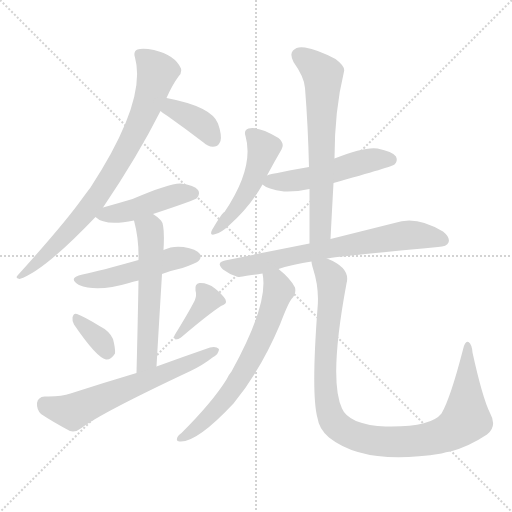
t = 0.00 s
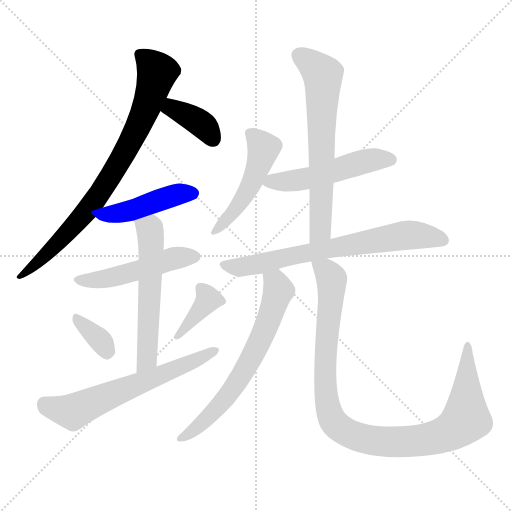
t = 2.01 s
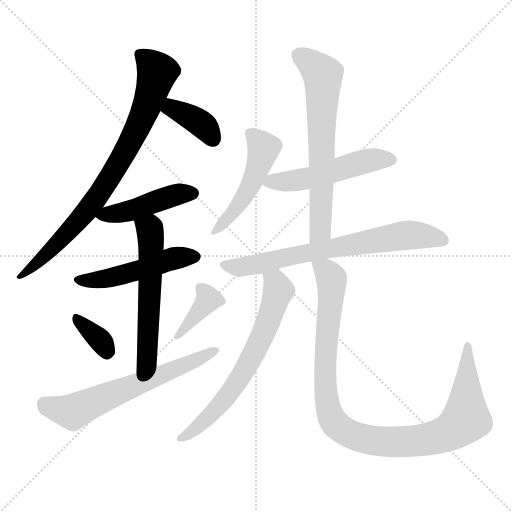
t = 4.03 s
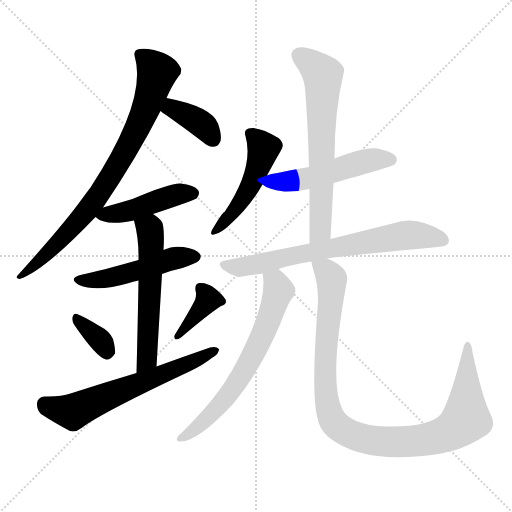
t = 6.04 s
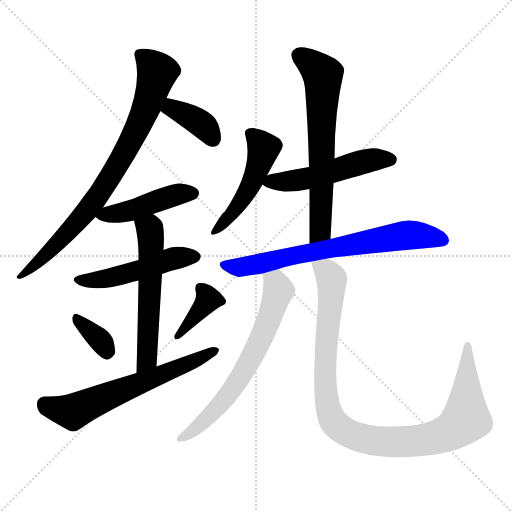
t = 8.06 s
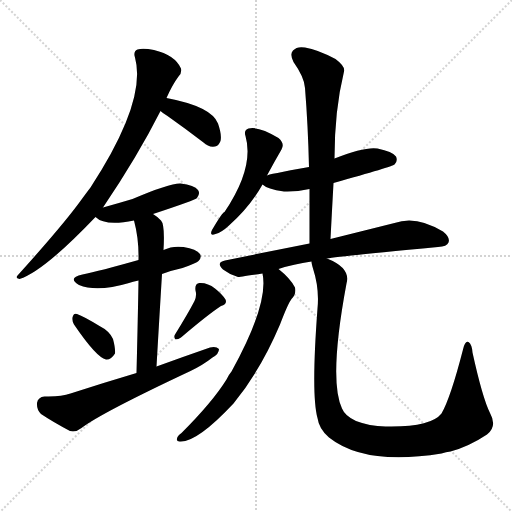
t = 10.07 s

The animated SVG that drew these frames (rendered in a browser with its animation timeline set to each time). Animation: 14 CSS @keyframes rules; one cycle of 10.07 s.

<svg version="1.1" viewBox="0 0 1024 1024" xmlns="http://www.w3.org/2000/svg">
  <g stroke="lightgray" stroke-dasharray="1,1" stroke-width="1" transform="scale(4, 4)">
    <line x1="0" y1="0" x2="256" y2="256"></line>
    <line x1="256" y1="0" x2="0" y2="256"></line>
    <line x1="128" y1="0" x2="128" y2="256"></line>
    <line x1="0" y1="128" x2="256" y2="128"></line>
  </g>
<g transform="scale(1, -1) translate(0, -900)">
   <style type="text/css">
    @keyframes keyframes0 {
      from {
       stroke: blue;
       stroke-dashoffset: 805;
       stroke-width: 128;
       }
       72% {
       animation-timing-function: step-end;
       stroke: blue;
       stroke-dashoffset: 0;
       stroke-width: 128;
       }
       to {
       stroke: black;
       stroke-width: 1024;
       }
       }
       #make-me-a-hanzi-animation-0 {
         animation: keyframes0 0.905111s both;
         animation-delay: 0.000000s;
         animation-timing-function: linear;
       }
    @keyframes keyframes1 {
      from {
       stroke: blue;
       stroke-dashoffset: 375;
       stroke-width: 128;
       }
       55% {
       animation-timing-function: step-end;
       stroke: blue;
       stroke-dashoffset: 0;
       stroke-width: 128;
       }
       to {
       stroke: black;
       stroke-width: 1024;
       }
       }
       #make-me-a-hanzi-animation-1 {
         animation: keyframes1 0.555176s both;
         animation-delay: 0.905111s;
         animation-timing-function: linear;
       }
    @keyframes keyframes2 {
      from {
       stroke: blue;
       stroke-dashoffset: 450;
       stroke-width: 128;
       }
       59% {
       animation-timing-function: step-end;
       stroke: blue;
       stroke-dashoffset: 0;
       stroke-width: 128;
       }
       to {
       stroke: black;
       stroke-width: 1024;
       }
       }
       #make-me-a-hanzi-animation-2 {
         animation: keyframes2 0.616211s both;
         animation-delay: 1.460286s;
         animation-timing-function: linear;
       }
    @keyframes keyframes3 {
      from {
       stroke: blue;
       stroke-dashoffset: 492;
       stroke-width: 128;
       }
       62% {
       animation-timing-function: step-end;
       stroke: blue;
       stroke-dashoffset: 0;
       stroke-width: 128;
       }
       to {
       stroke: black;
       stroke-width: 1024;
       }
       }
       #make-me-a-hanzi-animation-3 {
         animation: keyframes3 0.650391s both;
         animation-delay: 2.076497s;
         animation-timing-function: linear;
       }
    @keyframes keyframes4 {
      from {
       stroke: blue;
       stroke-dashoffset: 565;
       stroke-width: 128;
       }
       65% {
       animation-timing-function: step-end;
       stroke: blue;
       stroke-dashoffset: 0;
       stroke-width: 128;
       }
       to {
       stroke: black;
       stroke-width: 1024;
       }
       }
       #make-me-a-hanzi-animation-4 {
         animation: keyframes4 0.709798s both;
         animation-delay: 2.726888s;
         animation-timing-function: linear;
       }
    @keyframes keyframes5 {
      from {
       stroke: blue;
       stroke-dashoffset: 347;
       stroke-width: 128;
       }
       53% {
       animation-timing-function: step-end;
       stroke: blue;
       stroke-dashoffset: 0;
       stroke-width: 128;
       }
       to {
       stroke: black;
       stroke-width: 1024;
       }
       }
       #make-me-a-hanzi-animation-5 {
         animation: keyframes5 0.532389s both;
         animation-delay: 3.436686s;
         animation-timing-function: linear;
       }
    @keyframes keyframes6 {
      from {
       stroke: blue;
       stroke-dashoffset: 380;
       stroke-width: 128;
       }
       55% {
       animation-timing-function: step-end;
       stroke: blue;
       stroke-dashoffset: 0;
       stroke-width: 128;
       }
       to {
       stroke: black;
       stroke-width: 1024;
       }
       }
       #make-me-a-hanzi-animation-6 {
         animation: keyframes6 0.559245s both;
         animation-delay: 3.969076s;
         animation-timing-function: linear;
       }
    @keyframes keyframes7 {
      from {
       stroke: blue;
       stroke-dashoffset: 626;
       stroke-width: 128;
       }
       67% {
       animation-timing-function: step-end;
       stroke: blue;
       stroke-dashoffset: 0;
       stroke-width: 128;
       }
       to {
       stroke: black;
       stroke-width: 1024;
       }
       }
       #make-me-a-hanzi-animation-7 {
         animation: keyframes7 0.759440s both;
         animation-delay: 4.528320s;
         animation-timing-function: linear;
       }
    @keyframes keyframes8 {
      from {
       stroke: blue;
       stroke-dashoffset: 486;
       stroke-width: 128;
       }
       61% {
       animation-timing-function: step-end;
       stroke: blue;
       stroke-dashoffset: 0;
       stroke-width: 128;
       }
       to {
       stroke: black;
       stroke-width: 1024;
       }
       }
       #make-me-a-hanzi-animation-8 {
         animation: keyframes8 0.645508s both;
         animation-delay: 5.287760s;
         animation-timing-function: linear;
       }
    @keyframes keyframes9 {
      from {
       stroke: blue;
       stroke-dashoffset: 513;
       stroke-width: 128;
       }
       63% {
       animation-timing-function: step-end;
       stroke: blue;
       stroke-dashoffset: 0;
       stroke-width: 128;
       }
       to {
       stroke: black;
       stroke-width: 1024;
       }
       }
       #make-me-a-hanzi-animation-9 {
         animation: keyframes9 0.667480s both;
         animation-delay: 5.933268s;
         animation-timing-function: linear;
       }
    @keyframes keyframes10 {
      from {
       stroke: blue;
       stroke-dashoffset: 650;
       stroke-width: 128;
       }
       68% {
       animation-timing-function: step-end;
       stroke: blue;
       stroke-dashoffset: 0;
       stroke-width: 128;
       }
       to {
       stroke: black;
       stroke-width: 1024;
       }
       }
       #make-me-a-hanzi-animation-10 {
         animation: keyframes10 0.778971s both;
         animation-delay: 6.600749s;
         animation-timing-function: linear;
       }
    @keyframes keyframes11 {
      from {
       stroke: blue;
       stroke-dashoffset: 702;
       stroke-width: 128;
       }
       70% {
       animation-timing-function: step-end;
       stroke: blue;
       stroke-dashoffset: 0;
       stroke-width: 128;
       }
       to {
       stroke: black;
       stroke-width: 1024;
       }
       }
       #make-me-a-hanzi-animation-11 {
         animation: keyframes11 0.821289s both;
         animation-delay: 7.379720s;
         animation-timing-function: linear;
       }
    @keyframes keyframes12 {
      from {
       stroke: blue;
       stroke-dashoffset: 658;
       stroke-width: 128;
       }
       68% {
       animation-timing-function: step-end;
       stroke: blue;
       stroke-dashoffset: 0;
       stroke-width: 128;
       }
       to {
       stroke: black;
       stroke-width: 1024;
       }
       }
       #make-me-a-hanzi-animation-12 {
         animation: keyframes12 0.785482s both;
         animation-delay: 8.201009s;
         animation-timing-function: linear;
       }
    @keyframes keyframes13 {
      from {
       stroke: blue;
       stroke-dashoffset: 1022;
       stroke-width: 128;
       }
       77% {
       animation-timing-function: step-end;
       stroke: blue;
       stroke-dashoffset: 0;
       stroke-width: 128;
       }
       to {
       stroke: black;
       stroke-width: 1024;
       }
       }
       #make-me-a-hanzi-animation-13 {
         animation: keyframes13 1.081706s both;
         animation-delay: 8.986491s;
         animation-timing-function: linear;
       }
</style>
<path d="M 206.0 485.0 Q 275.0 587.0 321.0 678.0 L 333.0 704.0 Q 345.0 731.0 357.0 747.0 Q 364.0 753.0 362.0 763.0 Q 350.0 790.0 308.0 800.0 Q 286.0 804.0 275.0 801.0 Q 266.0 797.0 270.0 785.0 Q 294.0 698.0 181.0 525.0 Q 174.0 516.0 166.0 505.0 Q 129.0 453.0 36.0 350.0 Q 29.0 344.0 39.0 342.0 Q 87.0 357.0 191.0 466.0 L 206.0 485.0 Z" fill="lightgray"></path> 
<path d="M 321.0 678.0 Q 325.0 674.0 335.0 668.0 Q 369.0 644.0 407.0 615.0 Q 417.0 605.0 430.0 607.0 Q 437.0 608.0 441.0 618.0 Q 444.0 630.0 436.0 653.0 Q 423.0 687.0 333.0 704.0 C 304.0 710.0 298.0 697.0 321.0 678.0 Z" fill="lightgray"></path> 
<path d="M 306.0 472.0 Q 391.0 500.0 394.0 504.0 Q 401.0 513.0 396.0 520.0 Q 389.0 530.0 361.0 533.0 Q 340.0 534.0 265.0 502.0 Q 235.0 493.0 206.0 485.0 C 177.0 477.0 177.0 477.0 191.0 466.0 Q 210.0 447.0 268.0 459.0 L 306.0 472.0 Z" fill="lightgray"></path> 
<path d="M 324.0 352.0 Q 342.0 359.0 365.0 364.0 Q 393.0 374.0 397.0 378.0 Q 404.0 385.0 400.0 392.0 Q 393.0 402.0 367.0 406.0 Q 345.0 409.0 327.0 400.0 L 277.0 380.0 Q 199.0 358.0 165.0 351.0 Q 134.0 344.0 158.0 330.0 Q 194.0 315.0 258.0 334.0 Q 265.0 337.0 277.0 339.0 L 324.0 352.0 Z" fill="lightgray"></path> 
<path d="M 313.0 167.0 Q 319.0 270.0 324.0 352.0 L 327.0 400.0 Q 330.0 451.0 322.0 459.0 Q 313.0 468.0 306.0 472.0 C 282.0 490.0 261.0 488.0 268.0 459.0 Q 278.0 422.0 277.0 380.0 L 277.0 339.0 Q 276.0 276.0 273.0 154.0 C 272.0 124.0 311.0 137.0 313.0 167.0 Z" fill="lightgray"></path> 
<path d="M 148.0 251.0 Q 193.0 185.0 212.0 181.0 Q 222.0 180.0 230.0 193.0 Q 231.0 203.0 226.0 222.0 Q 219.0 238.0 199.0 248.0 Q 168.0 267.0 154.0 272.0 Q 147.0 275.0 145.0 265.0 Q 144.0 258.0 148.0 251.0 Z" fill="lightgray"></path> 
<path d="M 389.0 298.0 Q 376.0 273.0 350.0 231.0 Q 347.0 227.0 351.0 221.0 Q 357.0 221.0 362.0 225.0 Q 416.0 271.0 442.0 288.0 Q 455.0 292.0 451.0 301.0 Q 445.0 311.0 430.0 323.0 Q 415.0 335.0 399.0 334.0 Q 389.0 333.0 391.0 319.0 Q 394.0 309.0 389.0 298.0 Z" fill="lightgray"></path> 
<path d="M 273.0 154.0 Q 209.0 135.0 141.0 113.0 Q 122.0 106.0 89.0 107.0 Q 76.0 106.0 74.0 94.0 Q 73.0 81.0 82.0 72.0 Q 106.0 56.0 140.0 38.0 Q 152.0 35.0 163.0 44.0 Q 202.0 74.0 381.0 158.0 Q 406.0 170.0 425.0 185.0 Q 438.0 192.0 438.0 202.0 Q 432.0 208.0 420.0 205.0 Q 368.0 187.0 313.0 167.0 L 273.0 154.0 Z" fill="lightgray"></path> 
<path d="M 534.0 549.0 Q 549.0 577.0 563.0 601.0 Q 570.0 613.0 557.0 624.0 Q 518.0 648.0 497.0 643.0 Q 487.0 640.0 491.0 628.0 Q 509.0 565.0 449.0 476.0 Q 445.0 476.0 424.0 440.0 Q 418.0 427.0 431.0 432.0 Q 443.0 435.0 458.0 449.0 Q 500.0 486.0 525.0 531.0 L 534.0 549.0 Z" fill="lightgray"></path> 
<path d="M 667.0 534.0 Q 785.0 567.0 789.0 571.0 Q 796.0 578.0 792.0 587.0 Q 785.0 597.0 755.0 603.0 Q 730.0 607.0 669.0 583.0 L 618.0 566.0 Q 534.0 551.0 534.0 549.0 C 509.0 541.0 509.0 541.0 525.0 531.0 Q 534.0 522.0 568.0 517.0 Q 592.0 516.0 619.0 522.0 L 667.0 534.0 Z" fill="lightgray"></path> 
<path d="M 661.0 422.0 Q 664.0 480.0 667.0 534.0 L 669.0 583.0 Q 669.0 679.0 688.0 757.0 Q 691.0 767.0 671.0 782.0 Q 635.0 801.0 610.0 805.0 Q 594.0 808.0 586.0 799.0 Q 579.0 792.0 587.0 776.0 Q 609.0 745.0 610.0 724.0 Q 616.0 649.0 618.0 566.0 L 619.0 522.0 Q 619.0 470.0 619.0 413.0 C 619.0 383.0 659.0 392.0 661.0 422.0 Z" fill="lightgray"></path> 
<path d="M 654.0 383.0 Q 676.0 387.0 876.0 406.0 Q 894.0 407.0 897.0 415.0 Q 901.0 425.0 886.0 437.0 Q 832.0 470.0 789.0 454.0 Q 737.0 441.0 661.0 422.0 L 619.0 413.0 Q 538.0 397.0 450.0 379.0 Q 431.0 375.0 446.0 361.0 Q 459.0 351.0 476.0 346.0 Q 477.0 346.0 525.0 353.0 L 557.0 362.0 Q 587.0 372.0 623.0 377.0 L 654.0 383.0 Z" fill="lightgray"></path> 
<path d="M 525.0 353.0 Q 538.0 293.0 463.0 157.0 Q 457.0 150.0 453.0 141.0 Q 425.0 96.0 363.0 34.0 Q 357.0 30.0 355.0 26.0 Q 351.0 17.0 359.0 17.0 Q 393.0 14.0 467.0 93.0 Q 521.0 159.0 560.0 251.0 Q 576.0 293.0 583.0 302.0 Q 593.0 312.0 590.0 325.0 Q 581.0 343.0 557.0 362.0 C 534.0 381.0 521.0 383.0 525.0 353.0 Z" fill="lightgray"></path> 
<path d="M 623.0 377.0 Q 623.0 373.0 626.0 363.0 Q 639.0 323.0 635.0 283.0 Q 622.0 111.0 635.0 64.0 Q 638.0 42.0 658.0 25.0 Q 730.0 -32.0 883.0 -7.0 Q 892.0 -4.0 901.0 -3.0 Q 938.0 7.0 974.0 31.0 Q 995.0 47.0 980.0 74.0 Q 965.0 104.0 945.0 195.0 Q 944.0 211.0 937.0 216.0 Q 930.0 219.0 926.0 201.0 Q 901.0 104.0 883.0 73.0 Q 861.0 45.0 771.0 47.0 Q 738.0 48.0 712.0 58.0 Q 690.0 68.0 684.0 83.0 Q 657.0 140.0 693.0 333.0 Q 702.0 364.0 654.0 383.0 C 627.0 397.0 617.0 402.0 623.0 377.0 Z" fill="lightgray"></path> 
      <clipPath id="make-me-a-hanzi-clip-0">
      <path d="M 206.0 485.0 Q 275.0 587.0 321.0 678.0 L 333.0 704.0 Q 345.0 731.0 357.0 747.0 Q 364.0 753.0 362.0 763.0 Q 350.0 790.0 308.0 800.0 Q 286.0 804.0 275.0 801.0 Q 266.0 797.0 270.0 785.0 Q 294.0 698.0 181.0 525.0 Q 174.0 516.0 166.0 505.0 Q 129.0 453.0 36.0 350.0 Q 29.0 344.0 39.0 342.0 Q 87.0 357.0 191.0 466.0 L 206.0 485.0 Z" fill="lightgray"></path>
      </clipPath>
      <path clip-path="url(#make-me-a-hanzi-clip-0)" d="M 280.0 791.0 L 307.0 767.0 L 314.0 753.0 L 293.0 685.0 L 264.0 621.0 L 211.0 530.0 L 155.0 455.0 L 41.0 347.0 " fill="none" id="make-me-a-hanzi-animation-0" stroke-dasharray="677 1354" stroke-linecap="round"></path>

      <clipPath id="make-me-a-hanzi-clip-1">
      <path d="M 321.0 678.0 Q 325.0 674.0 335.0 668.0 Q 369.0 644.0 407.0 615.0 Q 417.0 605.0 430.0 607.0 Q 437.0 608.0 441.0 618.0 Q 444.0 630.0 436.0 653.0 Q 423.0 687.0 333.0 704.0 C 304.0 710.0 298.0 697.0 321.0 678.0 Z" fill="lightgray"></path>
      </clipPath>
      <path clip-path="url(#make-me-a-hanzi-clip-1)" d="M 329.0 682.0 L 344.0 684.0 L 397.0 657.0 L 425.0 623.0 " fill="none" id="make-me-a-hanzi-animation-1" stroke-dasharray="247 494" stroke-linecap="round"></path>

      <clipPath id="make-me-a-hanzi-clip-2">
      <path d="M 306.0 472.0 Q 391.0 500.0 394.0 504.0 Q 401.0 513.0 396.0 520.0 Q 389.0 530.0 361.0 533.0 Q 340.0 534.0 265.0 502.0 Q 235.0 493.0 206.0 485.0 C 177.0 477.0 177.0 477.0 191.0 466.0 Q 210.0 447.0 268.0 459.0 L 306.0 472.0 Z" fill="lightgray"></path>
      </clipPath>
      <path clip-path="url(#make-me-a-hanzi-clip-2)" d="M 199.0 468.0 L 254.0 476.0 L 366.0 514.0 L 386.0 513.0 " fill="none" id="make-me-a-hanzi-animation-2" stroke-dasharray="322 644" stroke-linecap="round"></path>

      <clipPath id="make-me-a-hanzi-clip-3">
      <path d="M 324.0 352.0 Q 342.0 359.0 365.0 364.0 Q 393.0 374.0 397.0 378.0 Q 404.0 385.0 400.0 392.0 Q 393.0 402.0 367.0 406.0 Q 345.0 409.0 327.0 400.0 L 277.0 380.0 Q 199.0 358.0 165.0 351.0 Q 134.0 344.0 158.0 330.0 Q 194.0 315.0 258.0 334.0 Q 265.0 337.0 277.0 339.0 L 324.0 352.0 Z" fill="lightgray"></path>
      </clipPath>
      <path clip-path="url(#make-me-a-hanzi-clip-3)" d="M 159.0 341.0 L 200.0 340.0 L 349.0 384.0 L 389.0 387.0 " fill="none" id="make-me-a-hanzi-animation-3" stroke-dasharray="364 728" stroke-linecap="round"></path>

      <clipPath id="make-me-a-hanzi-clip-4">
      <path d="M 313.0 167.0 Q 319.0 270.0 324.0 352.0 L 327.0 400.0 Q 330.0 451.0 322.0 459.0 Q 313.0 468.0 306.0 472.0 C 282.0 490.0 261.0 488.0 268.0 459.0 Q 278.0 422.0 277.0 380.0 L 277.0 339.0 Q 276.0 276.0 273.0 154.0 C 272.0 124.0 311.0 137.0 313.0 167.0 Z" fill="lightgray"></path>
      </clipPath>
      <path clip-path="url(#make-me-a-hanzi-clip-4)" d="M 277.0 453.0 L 299.0 440.0 L 303.0 412.0 L 295.0 194.0 L 289.0 173.0 L 277.0 164.0 " fill="none" id="make-me-a-hanzi-animation-4" stroke-dasharray="437 874" stroke-linecap="round"></path>

      <clipPath id="make-me-a-hanzi-clip-5">
      <path d="M 148.0 251.0 Q 193.0 185.0 212.0 181.0 Q 222.0 180.0 230.0 193.0 Q 231.0 203.0 226.0 222.0 Q 219.0 238.0 199.0 248.0 Q 168.0 267.0 154.0 272.0 Q 147.0 275.0 145.0 265.0 Q 144.0 258.0 148.0 251.0 Z" fill="lightgray"></path>
      </clipPath>
      <path clip-path="url(#make-me-a-hanzi-clip-5)" d="M 155.0 262.0 L 200.0 220.0 L 214.0 194.0 " fill="none" id="make-me-a-hanzi-animation-5" stroke-dasharray="219 438" stroke-linecap="round"></path>

      <clipPath id="make-me-a-hanzi-clip-6">
      <path d="M 389.0 298.0 Q 376.0 273.0 350.0 231.0 Q 347.0 227.0 351.0 221.0 Q 357.0 221.0 362.0 225.0 Q 416.0 271.0 442.0 288.0 Q 455.0 292.0 451.0 301.0 Q 445.0 311.0 430.0 323.0 Q 415.0 335.0 399.0 334.0 Q 389.0 333.0 391.0 319.0 Q 394.0 309.0 389.0 298.0 Z" fill="lightgray"></path>
      </clipPath>
      <path clip-path="url(#make-me-a-hanzi-clip-6)" d="M 401.0 324.0 L 416.0 301.0 L 355.0 226.0 " fill="none" id="make-me-a-hanzi-animation-6" stroke-dasharray="252 504" stroke-linecap="round"></path>

      <clipPath id="make-me-a-hanzi-clip-7">
      <path d="M 273.0 154.0 Q 209.0 135.0 141.0 113.0 Q 122.0 106.0 89.0 107.0 Q 76.0 106.0 74.0 94.0 Q 73.0 81.0 82.0 72.0 Q 106.0 56.0 140.0 38.0 Q 152.0 35.0 163.0 44.0 Q 202.0 74.0 381.0 158.0 Q 406.0 170.0 425.0 185.0 Q 438.0 192.0 438.0 202.0 Q 432.0 208.0 420.0 205.0 Q 368.0 187.0 313.0 167.0 L 273.0 154.0 Z" fill="lightgray"></path>
      </clipPath>
      <path clip-path="url(#make-me-a-hanzi-clip-7)" d="M 89.0 92.0 L 146.0 77.0 L 432.0 199.0 " fill="none" id="make-me-a-hanzi-animation-7" stroke-dasharray="498 996" stroke-linecap="round"></path>

      <clipPath id="make-me-a-hanzi-clip-8">
      <path d="M 534.0 549.0 Q 549.0 577.0 563.0 601.0 Q 570.0 613.0 557.0 624.0 Q 518.0 648.0 497.0 643.0 Q 487.0 640.0 491.0 628.0 Q 509.0 565.0 449.0 476.0 Q 445.0 476.0 424.0 440.0 Q 418.0 427.0 431.0 432.0 Q 443.0 435.0 458.0 449.0 Q 500.0 486.0 525.0 531.0 L 534.0 549.0 Z" fill="lightgray"></path>
      </clipPath>
      <path clip-path="url(#make-me-a-hanzi-clip-8)" d="M 499.0 633.0 L 527.0 604.0 L 517.0 567.0 L 483.0 498.0 L 434.0 442.0 " fill="none" id="make-me-a-hanzi-animation-8" stroke-dasharray="358 716" stroke-linecap="round"></path>

      <clipPath id="make-me-a-hanzi-clip-9">
      <path d="M 667.0 534.0 Q 785.0 567.0 789.0 571.0 Q 796.0 578.0 792.0 587.0 Q 785.0 597.0 755.0 603.0 Q 730.0 607.0 669.0 583.0 L 618.0 566.0 Q 534.0 551.0 534.0 549.0 C 509.0 541.0 509.0 541.0 525.0 531.0 Q 534.0 522.0 568.0 517.0 Q 592.0 516.0 619.0 522.0 L 667.0 534.0 Z" fill="lightgray"></path>
      </clipPath>
      <path clip-path="url(#make-me-a-hanzi-clip-9)" d="M 532.0 533.0 L 620.0 544.0 L 732.0 578.0 L 783.0 579.0 " fill="none" id="make-me-a-hanzi-animation-9" stroke-dasharray="385 770" stroke-linecap="round"></path>

      <clipPath id="make-me-a-hanzi-clip-10">
      <path d="M 661.0 422.0 Q 664.0 480.0 667.0 534.0 L 669.0 583.0 Q 669.0 679.0 688.0 757.0 Q 691.0 767.0 671.0 782.0 Q 635.0 801.0 610.0 805.0 Q 594.0 808.0 586.0 799.0 Q 579.0 792.0 587.0 776.0 Q 609.0 745.0 610.0 724.0 Q 616.0 649.0 618.0 566.0 L 619.0 522.0 Q 619.0 470.0 619.0 413.0 C 619.0 383.0 659.0 392.0 661.0 422.0 Z" fill="lightgray"></path>
      </clipPath>
      <path clip-path="url(#make-me-a-hanzi-clip-10)" d="M 599.0 789.0 L 637.0 760.0 L 646.0 743.0 L 641.0 445.0 L 625.0 421.0 " fill="none" id="make-me-a-hanzi-animation-10" stroke-dasharray="522 1044" stroke-linecap="round"></path>

      <clipPath id="make-me-a-hanzi-clip-11">
      <path d="M 654.0 383.0 Q 676.0 387.0 876.0 406.0 Q 894.0 407.0 897.0 415.0 Q 901.0 425.0 886.0 437.0 Q 832.0 470.0 789.0 454.0 Q 737.0 441.0 661.0 422.0 L 619.0 413.0 Q 538.0 397.0 450.0 379.0 Q 431.0 375.0 446.0 361.0 Q 459.0 351.0 476.0 346.0 Q 477.0 346.0 525.0 353.0 L 557.0 362.0 Q 587.0 372.0 623.0 377.0 L 654.0 383.0 Z" fill="lightgray"></path>
      </clipPath>
      <path clip-path="url(#make-me-a-hanzi-clip-11)" d="M 448.0 370.0 L 493.0 368.0 L 820.0 430.0 L 887.0 420.0 " fill="none" id="make-me-a-hanzi-animation-11" stroke-dasharray="574 1148" stroke-linecap="round"></path>

      <clipPath id="make-me-a-hanzi-clip-12">
      <path d="M 525.0 353.0 Q 538.0 293.0 463.0 157.0 Q 457.0 150.0 453.0 141.0 Q 425.0 96.0 363.0 34.0 Q 357.0 30.0 355.0 26.0 Q 351.0 17.0 359.0 17.0 Q 393.0 14.0 467.0 93.0 Q 521.0 159.0 560.0 251.0 Q 576.0 293.0 583.0 302.0 Q 593.0 312.0 590.0 325.0 Q 581.0 343.0 557.0 362.0 C 534.0 381.0 521.0 383.0 525.0 353.0 Z" fill="lightgray"></path>
      </clipPath>
      <path clip-path="url(#make-me-a-hanzi-clip-12)" d="M 532.0 349.0 L 551.0 335.0 L 557.0 319.0 L 529.0 238.0 L 502.0 183.0 L 447.0 97.0 L 386.0 38.0 L 363.0 24.0 " fill="none" id="make-me-a-hanzi-animation-12" stroke-dasharray="530 1060" stroke-linecap="round"></path>

      <clipPath id="make-me-a-hanzi-clip-13">
      <path d="M 623.0 377.0 Q 623.0 373.0 626.0 363.0 Q 639.0 323.0 635.0 283.0 Q 622.0 111.0 635.0 64.0 Q 638.0 42.0 658.0 25.0 Q 730.0 -32.0 883.0 -7.0 Q 892.0 -4.0 901.0 -3.0 Q 938.0 7.0 974.0 31.0 Q 995.0 47.0 980.0 74.0 Q 965.0 104.0 945.0 195.0 Q 944.0 211.0 937.0 216.0 Q 930.0 219.0 926.0 201.0 Q 901.0 104.0 883.0 73.0 Q 861.0 45.0 771.0 47.0 Q 738.0 48.0 712.0 58.0 Q 690.0 68.0 684.0 83.0 Q 657.0 140.0 693.0 333.0 Q 702.0 364.0 654.0 383.0 C 627.0 397.0 617.0 402.0 623.0 377.0 Z" fill="lightgray"></path>
      </clipPath>
      <path clip-path="url(#make-me-a-hanzi-clip-13)" d="M 632.0 372.0 L 654.0 358.0 L 663.0 342.0 L 651.0 204.0 L 654.0 97.0 L 666.0 57.0 L 697.0 33.0 L 754.0 18.0 L 815.0 16.0 L 868.0 24.0 L 915.0 46.0 L 932.0 66.0 L 936.0 209.0 " fill="none" id="make-me-a-hanzi-animation-13" stroke-dasharray="894 1788" stroke-linecap="round"></path>

</g>
</svg>
